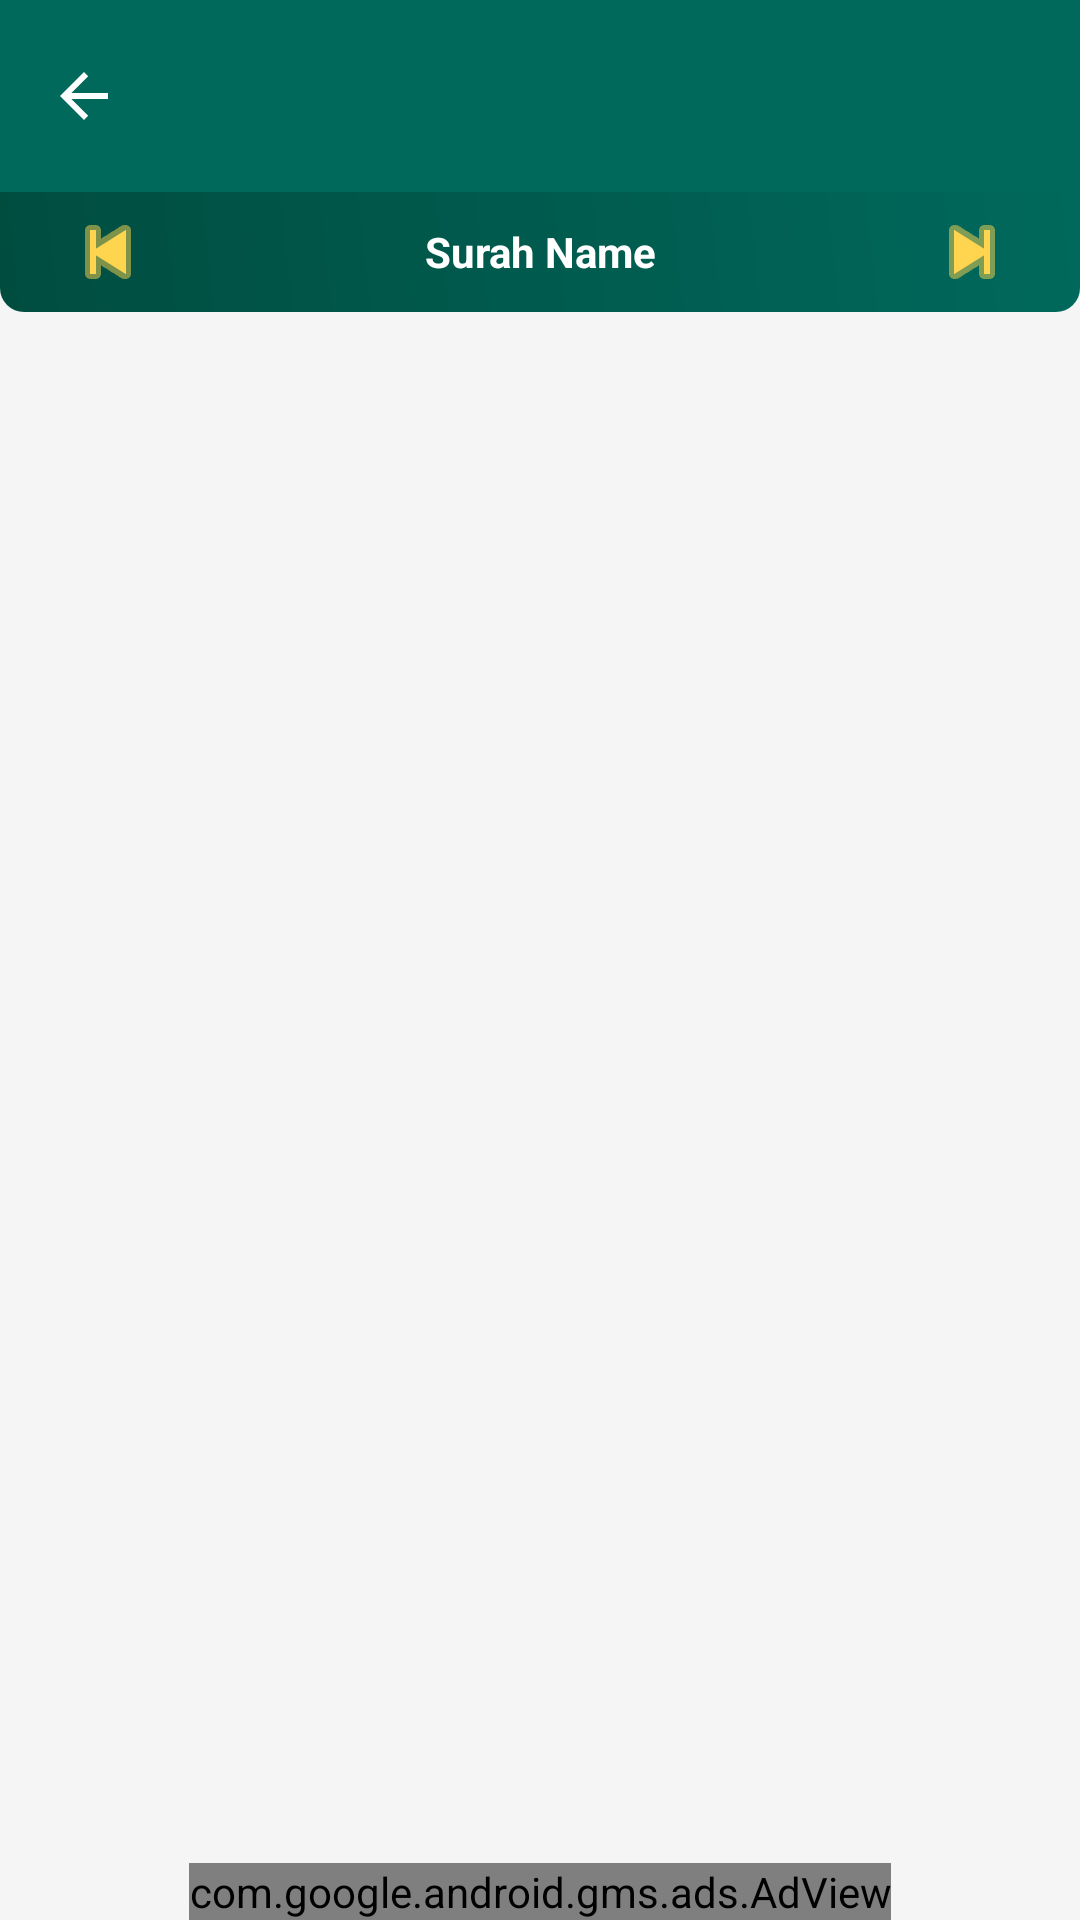

The Android layout XML behind this screen, and the referenced resources:
<!-- AndroidManifest.xml: application theme Theme.AndroidStarter -->
<!-- res/layout/activity_surah_detail.xml -->
<?xml version="1.0" encoding="utf-8"?>
<androidx.constraintlayout.widget.ConstraintLayout xmlns:android="http://schemas.android.com/apk/res/android"
    xmlns:app="http://schemas.android.com/apk/res-auto"
    android:layout_width="match_parent"
    android:layout_height="match_parent"
    xmlns:tools="http://schemas.android.com/tools"
    android:background="#F5F5F5">

    <include
        android:id="@+id/appBarLayout"
        layout="@layout/layout_app_bar"
        android:layout_width="match_parent"
        android:layout_height="wrap_content"
        app:layout_constraintTop_toTopOf="parent"
        app:layout_constraintStart_toStartOf="parent"
        app:layout_constraintEnd_toEndOf="parent" />

    <LinearLayout
        android:id="@+id/llHeader"
        android:layout_width="match_parent"
        android:layout_height="wrap_content"
        android:orientation="horizontal"
        android:gravity="center_vertical"
        android:paddingHorizontal="24dp"
        android:paddingVertical="8dp"
        android:background="@drawable/bg_quran_navigation"
        app:layout_constraintTop_toBottomOf="@id/appBarLayout"
        app:layout_constraintStart_toStartOf="parent"
        app:layout_constraintEnd_toEndOf="parent">

        <ImageButton
            android:id="@+id/btnPrevSurah"
            android:layout_width="24dp"
            android:layout_height="24dp"
            android:src="@android:drawable/ic_media_previous"
            android:background="?attr/selectableItemBackgroundBorderless"
            app:tint="@color/accent_gold"
            android:contentDescription="Previous Surah" />

        <TextView
            android:id="@+id/tvSurahNameTitle"
            android:layout_width="0dp"
            android:layout_height="wrap_content"
            android:layout_weight="1"
            android:text="Surah Name"
            android:textSize="14sp"
            android:textStyle="bold"
            android:gravity="center"
            android:textColor="@color/white" />

        <ImageButton
            android:id="@+id/btnNextSurah"
            android:layout_width="24dp"
            android:layout_height="24dp"
            android:src="@android:drawable/ic_media_next"
            android:background="?attr/selectableItemBackgroundBorderless"
            app:tint="@color/accent_gold"
            android:contentDescription="Next Surah" />
    </LinearLayout>



    <androidx.recyclerview.widget.RecyclerView
        android:id="@+id/rvAyah"
        android:layout_width="0dp"
        android:layout_height="0dp"
        android:layout_marginTop="4dp"
        tools:listitem="@layout/item_ayah"
        app:layout_constraintTop_toBottomOf="@id/llHeader"
        app:layout_constraintBottom_toTopOf="@+id/adView"
        app:layout_constraintStart_toStartOf="parent"
        app:layout_constraintEnd_toEndOf="parent" />

    <ProgressBar
        android:id="@+id/progressBar"
        android:layout_width="wrap_content"
        android:layout_height="wrap_content"
        android:visibility="gone"
        app:layout_constraintBottom_toBottomOf="parent"
        app:layout_constraintEnd_toEndOf="parent"
        app:layout_constraintStart_toStartOf="parent"
        app:layout_constraintTop_toTopOf="parent" />

    <com.google.android.gms.ads.AdView
        android:id="@+id/adView"
        android:layout_width="wrap_content"
        android:layout_height="wrap_content"
        android:layout_alignParentBottom="true"
        android:layout_centerHorizontal="true"
        app:adSize="BANNER"
        android:layout_gravity="center"
        app:adUnitId="@string/admob_banner_id"
        app:layout_constraintBottom_toBottomOf="parent"
        app:layout_constraintEnd_toEndOf="parent"
        app:layout_constraintStart_toStartOf="parent" />

</androidx.constraintlayout.widget.ConstraintLayout>
<!-- res/layout/layout_app_bar.xml (included above) -->
<?xml version="1.0" encoding="utf-8"?>
<com.google.android.material.appbar.AppBarLayout
    xmlns:android="http://schemas.android.com/apk/res/android"
    xmlns:app="http://schemas.android.com/apk/res-auto"
    android:layout_width="match_parent"
    android:layout_height="50dp"
    android:background="@color/primary_green"
    app:elevation="0dp"
    app:liftOnScroll="true"
    >

    <com.google.android.material.appbar.MaterialToolbar
        android:id="@+id/toolbar"
        android:layout_width="match_parent"
        android:layout_height="match_parent"
        android:theme="@style/ThemeOverlay.AppCompat.Dark.ActionBar"
        app:popupTheme="@style/ThemeOverlay.AppCompat.Light"
        app:navigationIcon="?attr/homeAsUpIndicator"
        app:navigationIconTint="@android:color/white"
        app:titleTextColor="@android:color/white"
        app:titleTextAppearance="@style/TextAppearance.App.ToolbarTitle" />
</com.google.android.material.appbar.AppBarLayout>
<!-- res/layout/item_ayah.xml (included above) -->
<?xml version="1.0" encoding="utf-8"?>
<androidx.cardview.widget.CardView xmlns:android="http://schemas.android.com/apk/res/android"
    android:layout_width="match_parent"
    android:layout_height="wrap_content"
    xmlns:app="http://schemas.android.com/apk/res-auto"
    android:layout_marginHorizontal="8dp"
    android:layout_marginVertical="4dp"
    app:cardCornerRadius="8dp"
    app:cardElevation="4dp">

    <LinearLayout
        android:layout_width="match_parent"
        android:layout_height="wrap_content"
        android:orientation="vertical"
        android:background="#F6FBFB"
        android:padding="4dp">

        <TextView
            android:id="@+id/tvAyahNumber"
            android:layout_width="40dp"
            android:layout_height="40dp"
            android:background="@drawable/ic_ayah_star"
            android:gravity="center"
            android:text="1"
            android:textColor="#8B5E3C"
            android:textSize="12sp"
            android:textStyle="bold" />

        <TextView
            android:id="@+id/tvAyahText"
            android:layout_width="match_parent"
            android:layout_height="wrap_content"
            android:text="بِسْمِ ٱللَّهِ ٱلرَّحْمَـٰنِ ٱلرَّحِيمِ"
            android:textSize="16sp"
            android:textStyle="bold"
            android:textColor="@android:color/black"
            android:textDirection="rtl"
            android:lineSpacingExtra="8dp"
            android:fontFamily="sans-serif"
            android:layout_marginBottom="4dp"/>

        <TextView
            android:id="@+id/tvAyahTranslation"
            android:layout_width="match_parent"
            android:layout_height="wrap_content"
            android:text="Translation"
            android:textSize="14sp"
            android:textColor="#757575"
            android:gravity="start"
            android:lineSpacingExtra="4dp"/>

    </LinearLayout>

    <ImageView
        android:id="@+id/btnShare"
        android:layout_width="wrap_content"
        android:layout_height="wrap_content"
        android:src="@drawable/ic_share"
        android:padding="4dp"
        app:tint="@color/primary_green"
        android:layout_gravity="end|top"
        android:layout_marginTop="8dp"
        android:layout_marginEnd="4dp"/>

</androidx.cardview.widget.CardView>
<!-- resources referenced by this layout -->
<resources>
  <color name="accent_gold">#FFD54F</color>
  <color name="primary_green">#00695C</color>
  <color name="white">#FFFFFFFF</color>
  <!-- drawable bg_quran_navigation (drawable) -->
  <?xml version="1.0" encoding="utf-8"?>
  <shape xmlns:android="http://schemas.android.com/apk/res/android"
      android:shape="rectangle">
      <gradient
          android:startColor="@color/primary_green_dark"
          android:endColor="@color/primary_green"
          android:angle="45" />
      <corners
          android:bottomLeftRadius="8dp"
          android:bottomRightRadius="8dp" />
  </shape>
  <!-- drawable ic_ayah_star (drawable) -->
  <?xml version="1.0" encoding="utf-8"?>
  <vector xmlns:android="http://schemas.android.com/apk/res/android"
      android:width="50dp"
      android:height="50dp"
      android:viewportWidth="200"
      android:viewportHeight="200">
  
      
      <path
          android:fillColor="#1A8B5E3C"
          android:pathData="M 100 20 L 180 100 L 100 180 L 20 100 Z" />
      <path
          android:fillColor="#1A8B5E3C"
          android:pathData="M 43.4 43.4 L 156.6 43.4 L 156.6 156.6 L 43.4 156.6 Z" />
          
      
      <path
          android:strokeColor="#8B5E3C"
          android:strokeWidth="4"
          android:strokeLineJoin="round"
          android:pathData="M 100 20 L 180 100 L 100 180 L 20 100 Z" />
      <path
          android:strokeColor="#8B5E3C"
          android:strokeWidth="4"
          android:strokeLineJoin="round"
          android:pathData="M 43.4 43.4 L 156.6 43.4 L 156.6 156.6 L 43.4 156.6 Z" />
  
      
      <path
          android:fillColor="#ffffff"
          android:pathData="M 100 100 m -50 0 a 50 50 0 1 0 100 0 a 50 50 0 1 0 -100 0" />
          
      <path
          android:strokeColor="#8B5E3C"
          android:strokeWidth="3"
          android:pathData="M 100 100 m -50 0 a 50 50 0 1 0 100 0 a 50 50 0 1 0 -100 0" />
  
  </vector>
  <!-- drawable ic_share (drawable) -->
  <vector xmlns:android="http://schemas.android.com/apk/res/android"
      android:width="24dp"
      android:height="24dp"
      android:viewportWidth="24"
      android:viewportHeight="24"
      android:tint="?attr/colorControlNormal">
    <path
        android:fillColor="@android:color/white"
        android:pathData="M14,9V5l7,7 -7,7v-4.1c-5,0 -8.5,1.6 -11,5.1 1,-5 4,-10 11,-11z"/>
  </vector>
  <string name="admob_banner_id" translatable="false">ca-app-pub-3940256099942544/6300978111</string>
  <style name="TextAppearance.App.ToolbarTitle" parent="TextAppearance.Material3.TitleLarge">
          <item name="android:textStyle">bold</item>
      </style>
  <style name="Theme.AndroidStarter" parent="Base.Theme.AndroidStarter" />
  <color name="primary_green_dark">#004D40</color>
  <style name="Base.Theme.AndroidStarter" parent="Theme.Material3.DayNight.NoActionBar">
  
          <item name="colorPrimary">@color/teal_700</item>
          
          
          
          
          
          
          
          <item name="android:statusBarColor">?attr/colorPrimary</item>
          <item name="android:colorBackground">@android:color/white</item>
      </style>
  <color name="teal_700">#FF018786</color>
</resources>
